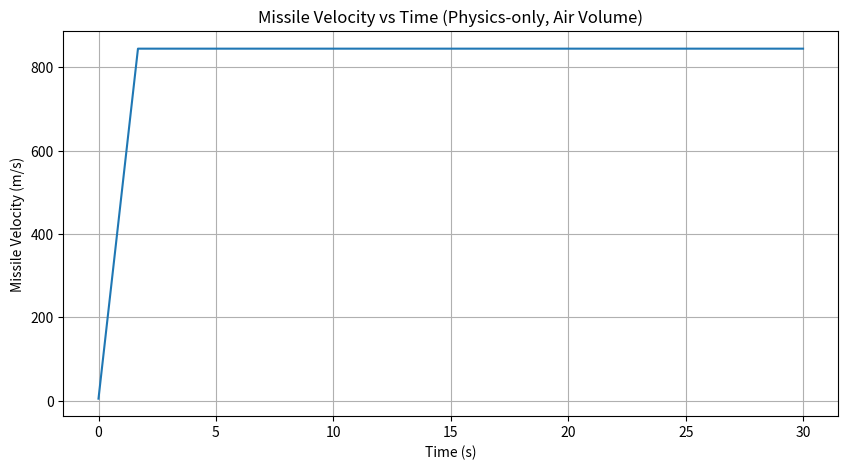
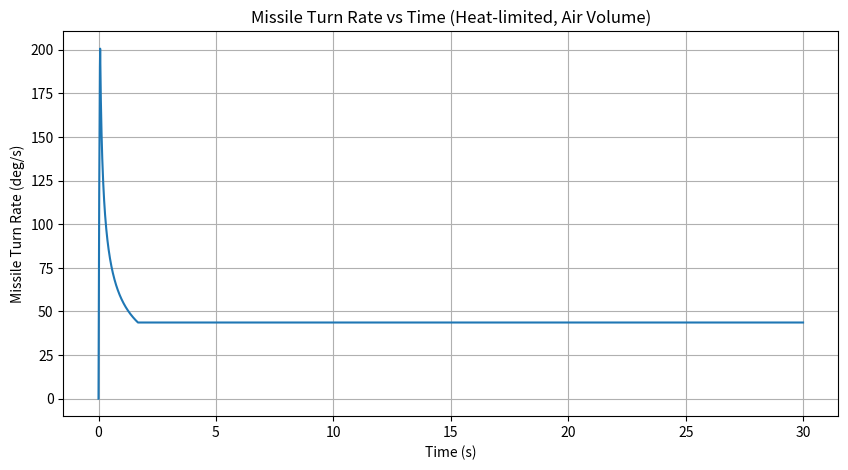
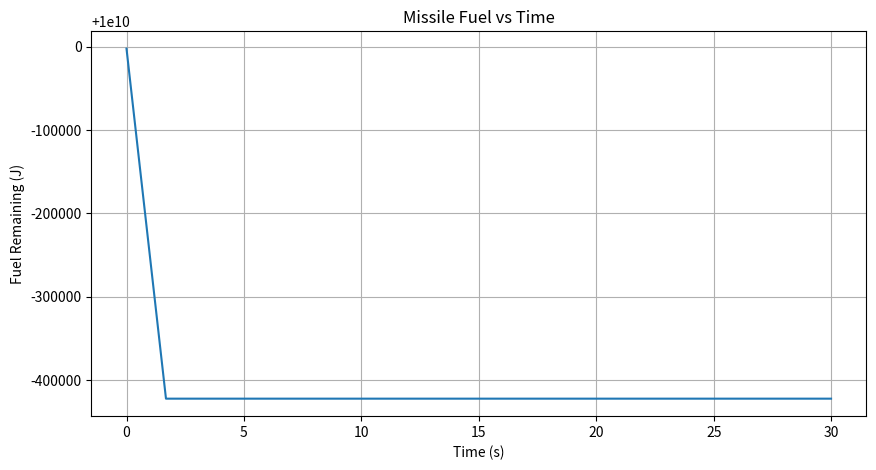

Write Python code to recreate these figures, in order.
import numpy as np
import matplotlib.pyplot as plt

# === Constants ===
g = 9.81  # m/s^2

# === Inputs (user-provided) ===
m_missile = 500       # kg
fuel_energy = 10e9    # J total fuel energy
max_heat_flux = 300e6 # W/m^2, melting/structural limit

m_fighter = 20000     # kg
v_fighter = 340       # m/s, Mach 1

missile_area = 1.0    # m^2, effective air volume displaced for heating/drag

dt = 0.01  # s time step
max_time = 30  # seconds simulation

# === Initial conditions ===
v_missile = 0.0
range_to_target = 2000  # m
fuel_remaining = fuel_energy

# Lists for plotting
v_list = []
range_list = []
fuel_list = []
turn_rate_list = []
time_list = []

for t in np.arange(0, max_time, dt):
    # --- Aerodynamic heating ---
    heat_flux = 0.5 * v_missile**3 * missile_area  # W, proportional to volume of air moved
    if heat_flux > max_heat_flux:
        acc_max = 0.0
    else:
        acc_max = fuel_remaining / m_missile / (max_time - t + 1e-6)
        acc_max = min(acc_max, 500.0)

    # --- Missile acceleration ---
    v_missile += acc_max * dt

    # --- Range update ---
    closing_speed = v_missile - v_fighter
    range_to_target += closing_speed * dt

    # --- Fuel consumption ---
    fuel_burn = acc_max * m_missile * dt
    fuel_remaining -= fuel_burn
    if fuel_remaining < 0:
        fuel_remaining = 0
        acc_max = 0

    # --- Turn rate derived from heat limit ---
    g_turn = min(heat_flux / (v_missile * missile_area + 1e-6), 50*g)  # m/s^2
    turn_rate = np.degrees(np.sqrt(g_turn / v_missile)) if v_missile > 0 else 0

    # --- Record ---
    time_list.append(t)
    v_list.append(v_missile)
    range_list.append(range_to_target)
    fuel_list.append(fuel_remaining)
    turn_rate_list.append(turn_rate)

# === Plots ===
plt.figure(figsize=(10,5))
plt.plot(time_list, v_list)
plt.xlabel('Time (s)')
plt.ylabel('Missile Velocity (m/s)')
plt.title('Missile Velocity vs Time (Physics-only, Air Volume)')
plt.grid(True)
plt.show()

plt.figure(figsize=(10,5))
plt.plot(time_list, turn_rate_list)
plt.xlabel('Time (s)')
plt.ylabel('Missile Turn Rate (deg/s)')
plt.title('Missile Turn Rate vs Time (Heat-limited, Air Volume)')
plt.grid(True)
plt.show()

plt.figure(figsize=(10,5))
plt.plot(time_list, fuel_list)
plt.xlabel('Time (s)')
plt.ylabel('Fuel Remaining (J)')
plt.title('Missile Fuel vs Time')
plt.grid(True)
plt.show()
